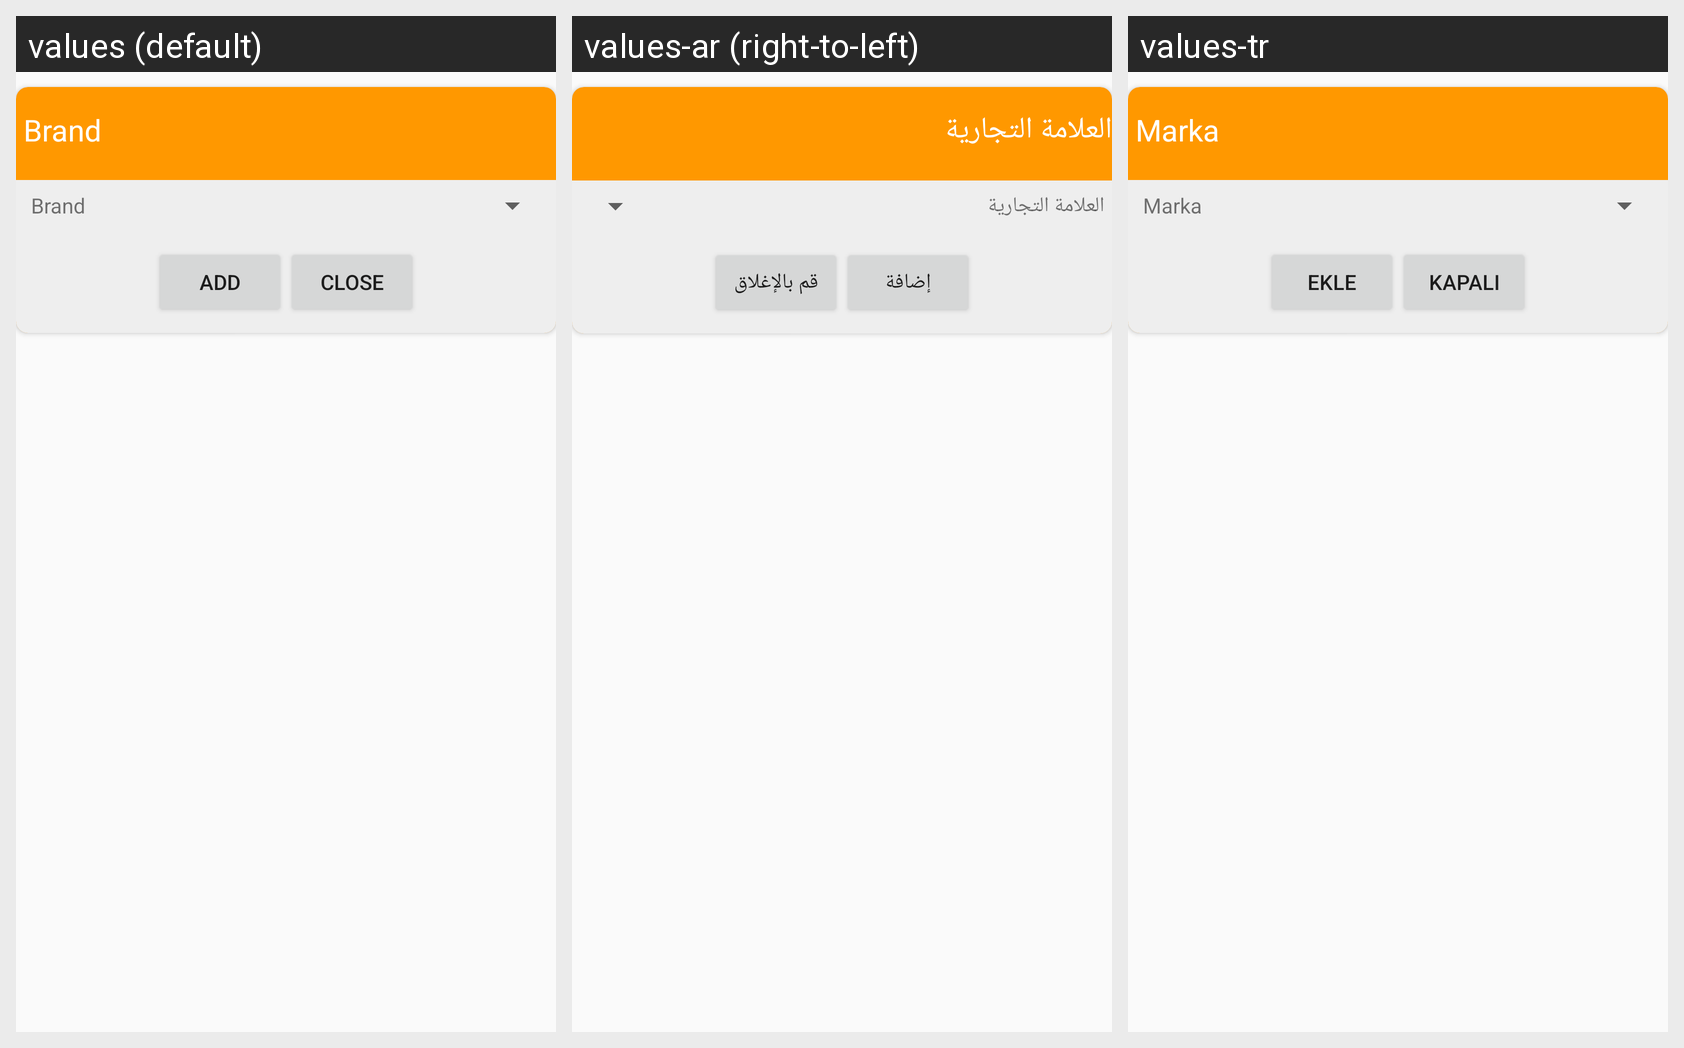

Strings drawn on this Android screen and how each of the app's shown locales translates them:
Android screen res/layout/t2pbranddialoglayout.xml rendered under 3 locales, left to right: values (default), values-ar (right-to-left), values-tr. Device: Nexus 5 (rendered at 1080×1920; each locale shown at half size, 540×960, under a caption strip naming it); theme AppTheme.
Strings drawn on this screen, with the default value and each locale's value (text and hints the layout hard-codes, and strings that could not be matched under every locale, appear in the picture but are not listed):

brand
  values: Brand
  values-ar: العلامة التجارية
  values-tr: Marka

add
  values: Add
  values-ar: إضافة
  values-tr: Ekle

closed
  values: Close
  values-ar: قم بالإغلاق
  values-tr: kapalı
